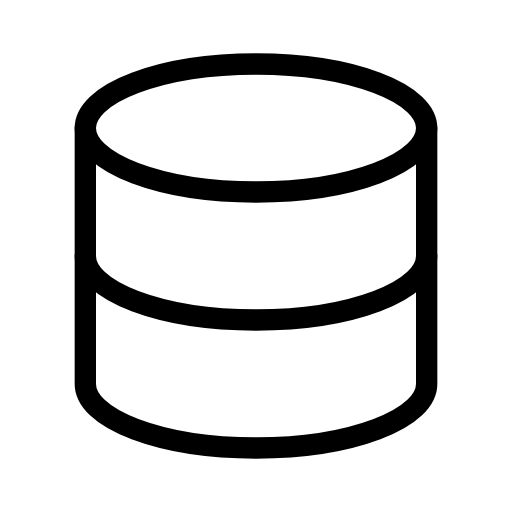
t = 0.00 s
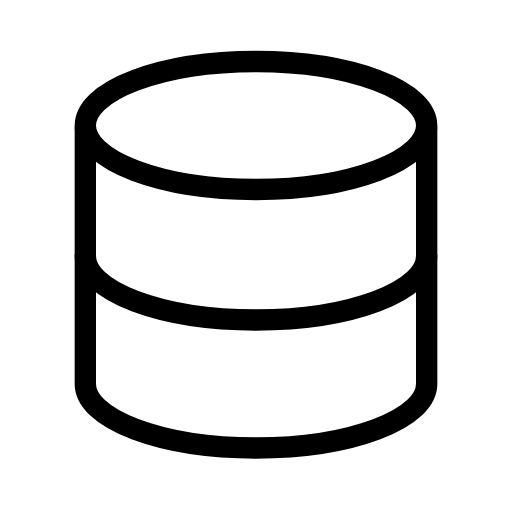
t = 0.31 s
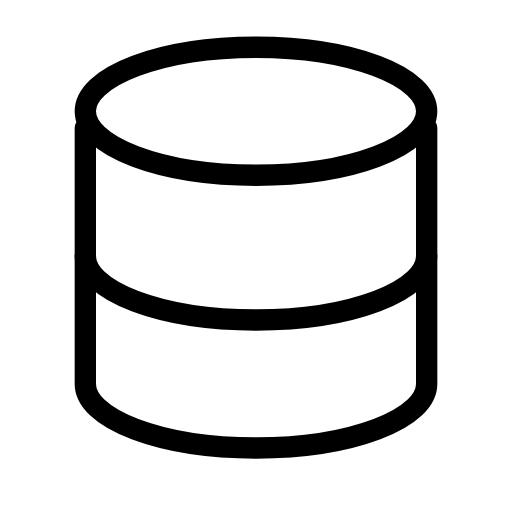
t = 0.94 s
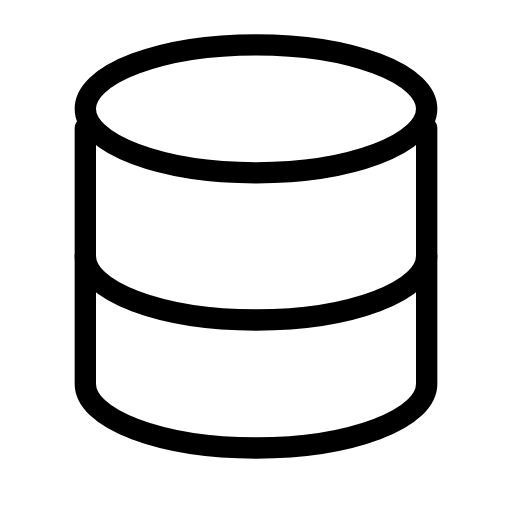
t = 1.25 s
t = 1.56 s: frame unchanged from t = 0.94 s, image omitted
t = 2.19 s: frame unchanged from t = 0.31 s, image omitted

The animated SVG that drew these frames (rendered in a browser with its animation timeline set to each time). Animation: 1 SMIL element (animateTransform=1); one cycle of 2.50 s, repeats indefinitely.

<svg xmlns="http://www.w3.org/2000/svg" width="24" height="24" viewBox="0 0 24 24" fill="none" stroke="currentColor"
     stroke-width="1" stroke-linecap="round" stroke-linejoin="round"
     class="icon icon-tabler icons-tabler-animated icon-tabler-database">
    <path stroke="none" d="M0 0h24v24H0z" fill="none"/>
    <g>
        <animateTransform attributeName="transform" type="translate" values="0 0;0 -0.9;0 0" keyTimes="0;0.5;1" dur="2.5s" repeatCount="indefinite" calcMode="spline" keySplines="0.42 0 0.58 1;0.42 0 0.58 1"/>
        <path d="M4 6a8 3 0 1 0 16 0a8 3 0 1 0 -16 0"/>
    </g>
    <path d="M4 6v6a8 3 0 0 0 16 0v-6"/>
    <path d="M4 12v6a8 3 0 0 0 16 0v-6"/>
</svg>
